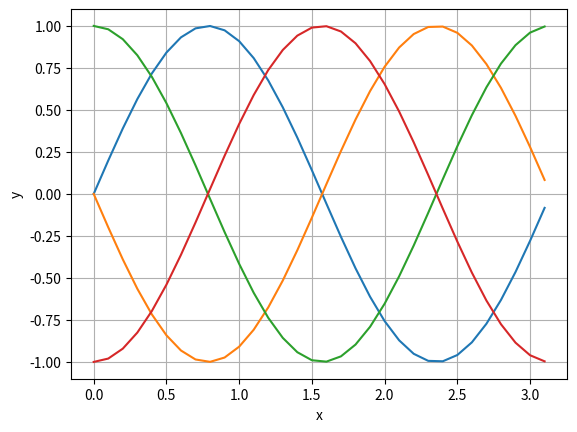

Reproduce this figure in Python.
from matplotlib import pyplot as plt
from matplotlib.axis import XAxis
import numpy as np

pi = np.pi

a = 1
b = 1 * pi
c = 0
d = 0

start = 0
slutt = 1 * pi
step = 0.1

fig, ax = plt.subplots()


a = 1
# Plot sin
x = np.arange(start,slutt,step)
y = a * np.sin(((2*pi)/b)*x + c) + d
ax.plot(x, y)

a = -1
# Plot sin
x = np.arange(start,slutt,step)
y = a * np.sin(((2*pi)/b)*x + c) + d
ax.plot(x, y)

a = 1
# Plot cos
x = np.arange(start,slutt,step)
y = a * np.cos(((2*pi)/b)*x + c) + d
ax.plot(x, y)

a = -1
# Plot -cos
x = np.arange(start,slutt,step)
y = a * np.cos(((2*pi)/b)*x + c) + d
ax.plot(x, y)


# plt.scale.FuncScale(XAxis, functions)
ax.set_xlabel('x')
ax.set_ylabel('y')
ax.grid()
plt.show()